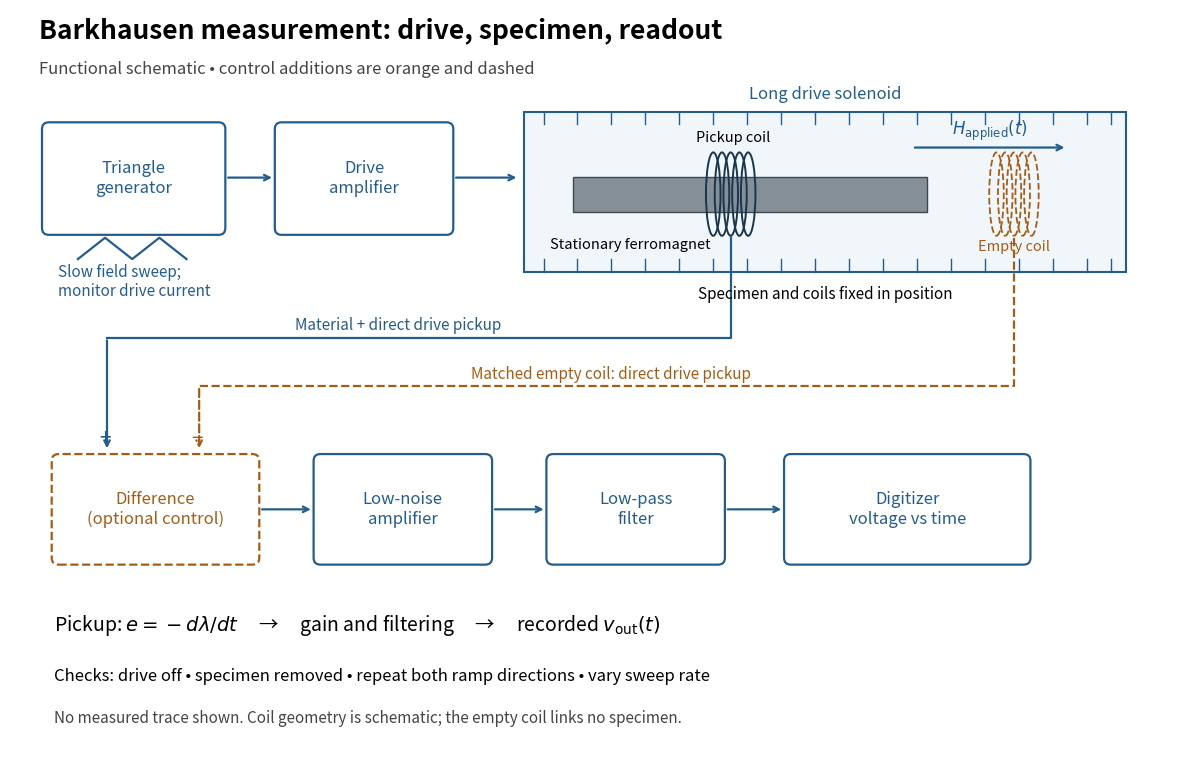

Write Python code to recreate this figure. (Note: this script raises an exception after producing the figure.)
"""Original functional Barkhausen schematic; Python 3.14, matplotlib 3.10.7.
Run from the desired output directory; emits only this script's basename.png.
"""
from pathlib import Path
import matplotlib.pyplot as plt
from matplotlib.patches import FancyBboxPatch, Rectangle, Ellipse

BLUE = '#245d8c'
ORANGE = '#a45d17'


def main():
    fig, ax = plt.subplots(figsize=(12, 7.6), dpi=110)
    fig.patch.set_facecolor('white')
    ax.set(xlim=(0, 12), ylim=(0, 7.6))
    ax.axis('off')
    ax.text(.3, 7.3, 'Barkhausen measurement: drive, specimen, readout', fontsize=19, weight='bold')
    ax.text(.3, 6.94, 'Functional schematic • control additions are orange and dashed', fontsize=12, color='#444444')

    def box(x, y, w, h, text, color=BLUE, dashed=False):
        p = FancyBboxPatch((x, y), w, h, boxstyle='round,pad=0.07',
                           facecolor='white', edgecolor=color, linewidth=1.6,
                           linestyle='--' if dashed else '-')
        ax.add_patch(p)
        ax.text(x+w/2, y+h/2, text, ha='center', va='center', fontsize=12, color=color)

    def arrow(points, color=BLUE, dashed=False):
        xs, ys = zip(*points)
        ax.plot(xs[:-1], ys[:-1], color=color, lw=1.6, ls='--' if dashed else '-')
        ax.annotate('', xy=points[-1], xytext=points[-2],
                    arrowprops=dict(arrowstyle='->', lw=1.6, color=color,
                                    linestyle='--' if dashed else '-'))

    box(.4, 5.35, 1.75, 1.02, 'Triangle\ngenerator')
    box(2.8, 5.35, 1.7, 1.02, 'Drive\namplifier')
    arrow([(2.22, 5.87), (2.73, 5.87)])
    arrow([(4.57, 5.87), (5.25, 5.87)])
    ax.plot([.7, .98, 1.26, 1.54, 1.82], [5.03, 5.25, 5.03, 5.25, 5.03], color=BLUE, lw=1.6)
    ax.text(.5, 4.65, 'Slow field sweep;\nmonitor drive current', fontsize=11, color=BLUE)

    ax.add_patch(Rectangle((5.3, 4.9), 6.2, 1.65, facecolor='#f1f6fa', edgecolor=BLUE, lw=1.5))
    for x in [5.5, 5.85, 6.2, 6.55, 6.9, 7.25, 7.6, 7.95, 8.3, 8.65, 9, 9.35, 9.7, 10.05, 10.4, 10.75, 11.1, 11.35]:
        ax.plot([x, x], [6.42, 6.55], color=BLUE, lw=1)
        ax.plot([x, x], [4.9, 5.03], color=BLUE, lw=1)
    ax.text(8.4, 6.68, 'Long drive solenoid', ha='center', fontsize=12, color=BLUE)
    ax.add_patch(Rectangle((5.8, 5.52), 3.65, .36, facecolor='#858f98', edgecolor='#40484f'))
    for x in [7.25, 7.34, 7.43, 7.52, 7.61]:
        ax.add_patch(Ellipse((x, 5.7), .15, .86, facecolor='none', edgecolor='#19364d', lw=1.4))
    ax.text(6.4, 5.14, 'Stationary ferromagnet', fontsize=10.5, ha='center')
    ax.text(7.46, 6.24, 'Pickup coil', fontsize=10.5, ha='center')
    for x in [10.17, 10.26, 10.35, 10.44, 10.53]:
        ax.add_patch(Ellipse((x, 5.7), .15, .86, facecolor='none', edgecolor=ORANGE, lw=1.3, linestyle='--'))
    ax.text(10.35, 5.12, 'Empty coil', color=ORANGE, fontsize=10.5, ha='center')
    arrow([(9.3, 6.18), (10.9, 6.18)])
    ax.text(10.1, 6.31, r'$H_{\rm applied}(t)$', fontsize=12, ha='center', color=BLUE)
    ax.text(8.4, 4.62, 'Specimen and coils fixed in position', ha='center', fontsize=11)

    arrow([(7.43, 5.25), (7.43, 4.22), (1.0, 4.22), (1.0, 3.05)])
    ax.text(4.0, 4.3, 'Material + direct drive pickup', ha='center', fontsize=11, color=BLUE)
    arrow([(10.35, 5.25), (10.35, 3.72), (1.95, 3.72), (1.95, 3.05)], ORANGE, True)
    ax.text(6.2, 3.8, 'Matched empty coil: direct drive pickup', ha='center', fontsize=11, color=ORANGE)

    box(.5, 1.95, 2.0, 1.0, 'Difference\n(optional control)', ORANGE, True)
    ax.text(.92, 3.12, '+', fontsize=15, color=BLUE)
    ax.text(1.87, 3.12, '−', fontsize=15, color=ORANGE)
    box(3.2, 1.95, 1.7, 1.0, 'Low-noise\namplifier')
    box(5.6, 1.95, 1.7, 1.0, 'Low-pass\nfilter')
    box(8.05, 1.95, 2.4, 1.0, 'Digitizer\nvoltage vs time')
    for a, b in [(2.57, 3.13), (4.97, 5.53), (7.37, 7.98)]:
        arrow([(a, 2.45), (b, 2.45)])
    ax.text(.45, 1.2, r'Pickup: $e=-d\lambda/dt$     →     gain and filtering     →     recorded $v_{\rm out}(t)$', fontsize=14)
    ax.text(.45, .68, 'Checks: drive off • specimen removed • repeat both ramp directions • vary sweep rate', fontsize=12)
    ax.text(.45, .25, 'No measured trace shown. Coil geometry is schematic; the empty coil links no specimen.', fontsize=11, color='#444444')
    fig.subplots_adjust(left=.02, right=.99, bottom=.02, top=.99)
    fig.savefig(Path(__file__).stem+'.png', facecolor='white')
    plt.close(fig)


if __name__ == '__main__':
    main()
